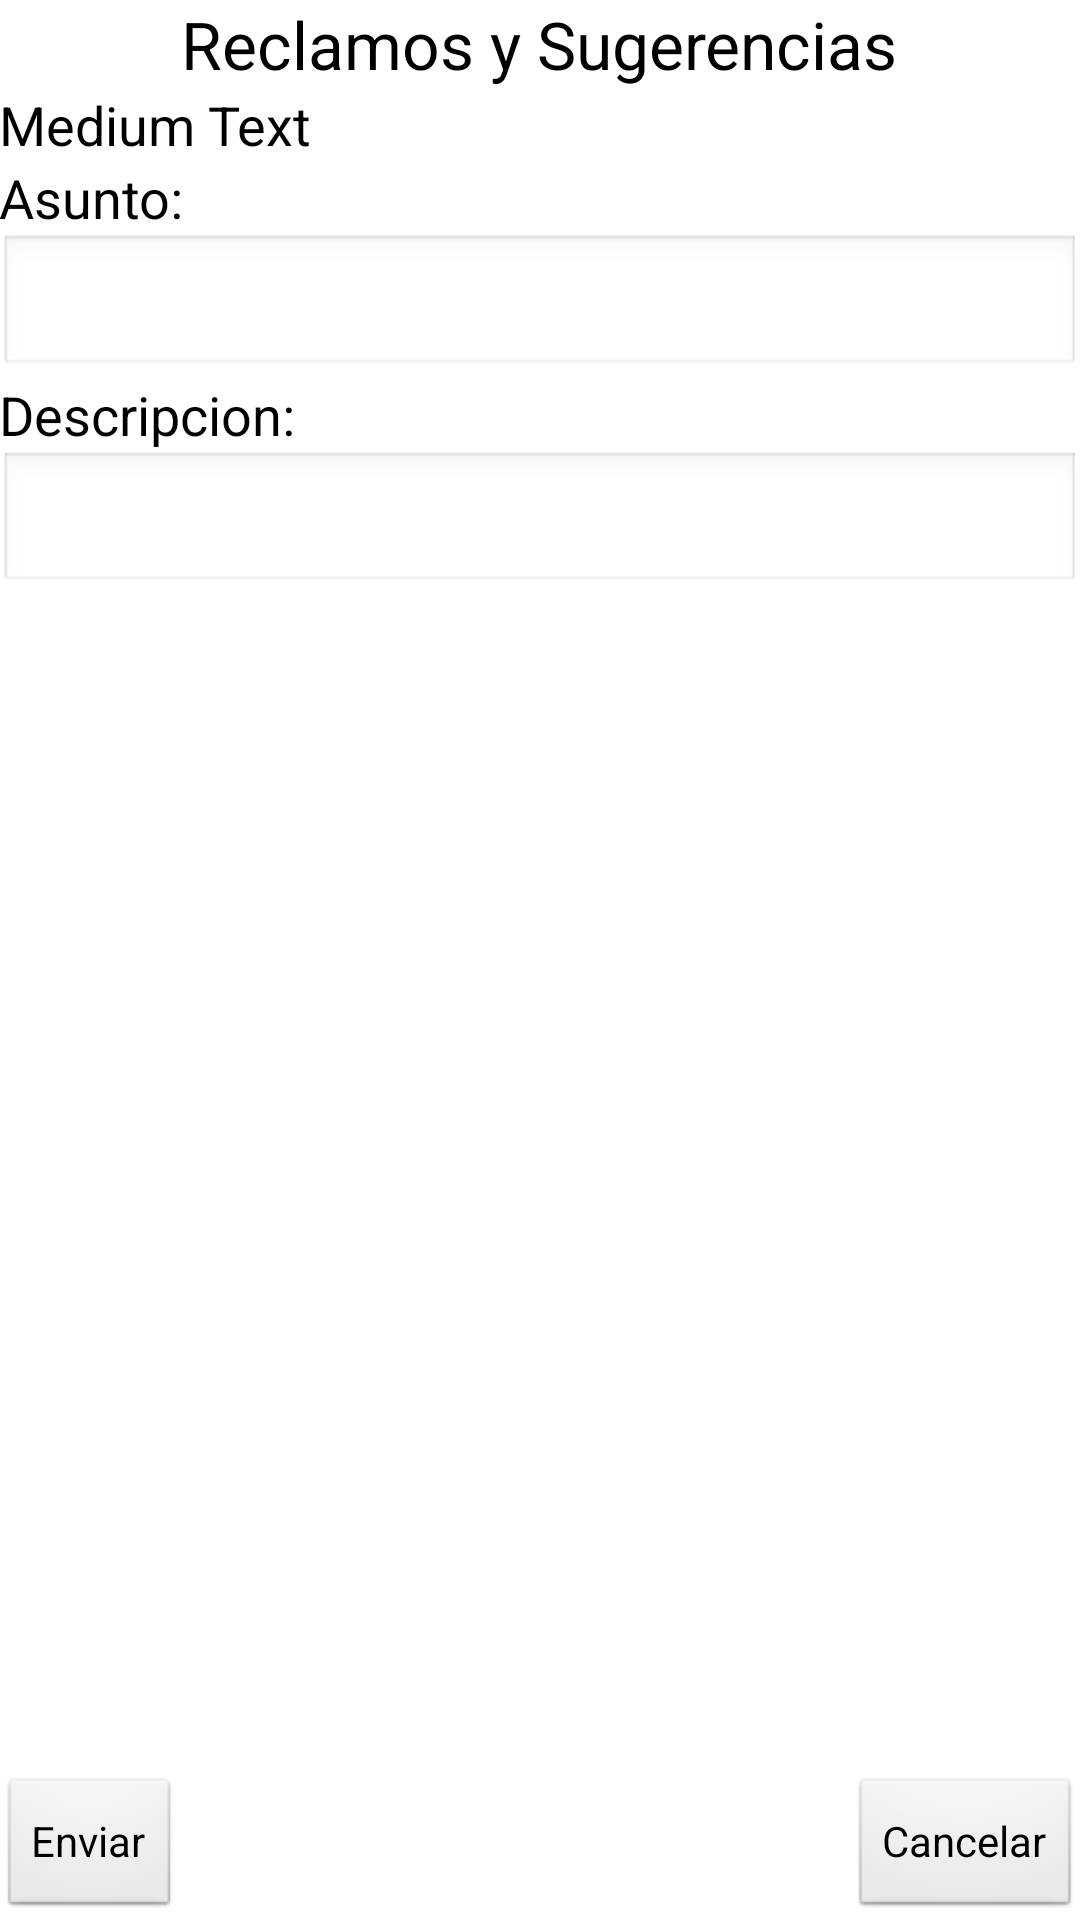

This screen was rendered from an Android layout file. Write that file and the resources it references.
<!-- AndroidManifest.xml: application theme AppTheme -->
<!-- res/layout/activity_ventana_reclamo.xml -->
<RelativeLayout xmlns:android="http://schemas.android.com/apk/res/android"
    xmlns:tools="http://schemas.android.com/tools"
    android:layout_width="match_parent"
    android:layout_height="match_parent"
    android:paddingBottom="@dimen/activity_vertical_margin"
    android:paddingLeft="@dimen/activity_horizontal_margin"
    android:paddingRight="@dimen/activity_horizontal_margin"
    android:paddingTop="@dimen/activity_vertical_margin"
    tools:context=".VentanaReclamoSugerencia" >

    <TextView
        android:id="@+id/txvTituloReclamo"
        android:layout_width="wrap_content"
        android:layout_height="wrap_content"
        android:layout_alignParentTop="true"
        android:layout_centerHorizontal="true"
        android:text="@string/reclamos"
        android:textAppearance="?android:attr/textAppearanceLarge" />

    <Button
        android:id="@+id/btnEnviarReclamos"
        android:layout_width="wrap_content"
        android:layout_height="wrap_content"
        android:layout_alignParentBottom="true"
        android:layout_alignParentLeft="true"
        android:text="@string/enviar" />

    <Button
        android:id="@+id/btnCancelarReclamos"
        android:layout_width="wrap_content"
        android:layout_height="wrap_content"
        android:layout_alignParentBottom="true"
        android:layout_alignParentRight="true"
        android:text="@string/cancelar" />

    <TextView
        android:id="@+id/txvInmbuebleReclamos"
        android:layout_width="wrap_content"
        android:layout_height="wrap_content"
        android:layout_alignParentLeft="true"
        android:layout_below="@+id/txvTituloReclamo"
        android:text="Medium Text"
        android:textAppearance="?android:attr/textAppearanceMedium" />

    <TextView
        android:id="@+id/txvAsuntoReclamoJunta"
        android:layout_width="wrap_content"
        android:layout_height="wrap_content"
        android:layout_alignLeft="@+id/txvInmbuebleReclamos"
        android:layout_below="@+id/txvInmbuebleReclamos"
        android:text="Asunto:"
        android:textAppearance="?android:attr/textAppearanceMedium" />

    <EditText
        android:id="@+id/edtAsunto"
        android:layout_width="wrap_content"
        android:layout_height="wrap_content"
        android:layout_alignLeft="@+id/txvAsuntoReclamoJunta"
        android:layout_alignRight="@+id/btnCancelarReclamos"
        android:layout_below="@+id/txvAsuntoReclamoJunta"
        android:ems="10" />

    <TextView
        android:id="@+id/txvDescripcionReclamo"
        android:layout_width="wrap_content"
        android:layout_height="wrap_content"
        android:layout_alignLeft="@+id/edtAsunto"
        android:layout_below="@+id/edtAsunto"
        android:text="Descripcion:"
        android:textAppearance="?android:attr/textAppearanceMedium" />

    <EditText
        android:id="@+id/edtDescripcionReclamo"
        android:layout_width="wrap_content"
        android:layout_height="wrap_content"
        android:layout_alignLeft="@+id/txvDescripcionReclamo"
        android:layout_alignRight="@+id/edtAsunto"
        android:layout_below="@+id/txvDescripcionReclamo"
        android:ems="10"
        android:inputType="textMultiLine" />

</RelativeLayout>
<!-- resources referenced by this layout -->
<resources>
  <string name="cancelar">Cancelar</string>
  <string name="enviar">Enviar</string>
  <string name="reclamos">Reclamos y Sugerencias</string>
  <style name="AppTheme" parent="AppBaseTheme">
          
      </style>
  <style name="AppBaseTheme" parent="android:Theme.Light">
          
      </style>
</resources>
